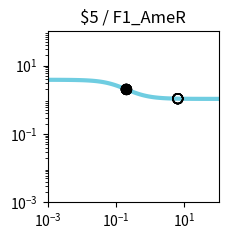

Reproduce this figure in Python. (Note: this script raises an exception after producing the figure.)
import matplotlib.pyplot as plt
import matplotlib.ticker as ticker
import numpy as np

fig, ax = plt.subplots(figsize=(2.5,2.5))

plt.xlim(1.000000e-03, 1.000000e+02)
plt.ylim(1.000000e-03, 1.000000e+02)

x = np.array([1.000000e-03,1.122018e-03,1.258925e-03,1.412538e-03,1.584893e-03,1.778279e-03,1.995262e-03,2.238721e-03,2.511886e-03,2.818383e-03,3.162278e-03,3.548134e-03,3.981072e-03,4.466836e-03,5.011872e-03,5.623413e-03,6.309573e-03,7.079458e-03,7.943282e-03,8.912509e-03,1.000000e-02,1.122018e-02,1.258925e-02,1.412538e-02,1.584893e-02,1.778279e-02,1.995262e-02,2.238721e-02,2.511886e-02,2.818383e-02,3.162278e-02,3.548134e-02,3.981072e-02,4.466836e-02,5.011872e-02,5.623413e-02,6.309573e-02,7.079458e-02,7.943282e-02,8.912509e-02,1.000000e-01,1.122018e-01,1.258925e-01,1.412538e-01,1.584893e-01,1.778279e-01,1.995262e-01,2.238721e-01,2.511886e-01,2.818383e-01,3.162278e-01,3.548134e-01,3.981072e-01,4.466836e-01,5.011872e-01,5.623413e-01,6.309573e-01,7.079458e-01,7.943282e-01,8.912509e-01,1.000000e+00,1.122018e+00,1.258925e+00,1.412538e+00,1.584893e+00,1.778279e+00,1.995262e+00,2.238721e+00,2.511886e+00,2.818383e+00,3.162278e+00,3.548134e+00,3.981072e+00,4.466836e+00,5.011872e+00,5.623413e+00,6.309573e+00,7.079458e+00,7.943282e+00,8.912509e+00,1.000000e+01,1.122018e+01,1.258925e+01,1.412538e+01,1.584893e+01,1.778279e+01,1.995262e+01,2.238721e+01,2.511886e+01,2.818383e+01,3.162278e+01,3.548134e+01,3.981072e+01,4.466836e+01,5.011872e+01,5.623413e+01,6.309573e+01,7.079458e+01,7.943282e+01,8.912509e+01,1.000000e+02,])
y = np.array([3.829780e+00,3.828935e+00,3.827954e+00,3.826814e+00,3.825490e+00,3.823953e+00,3.822169e+00,3.820098e+00,3.817695e+00,3.814908e+00,3.811676e+00,3.807928e+00,3.803585e+00,3.798555e+00,3.792732e+00,3.785995e+00,3.778207e+00,3.769210e+00,3.758829e+00,3.746863e+00,3.733088e+00,3.717254e+00,3.699085e+00,3.678278e+00,3.654504e+00,3.627409e+00,3.596620e+00,3.561751e+00,3.522410e+00,3.478213e+00,3.428798e+00,3.373844e+00,3.313093e+00,3.246375e+00,3.173632e+00,3.094942e+00,3.010541e+00,2.920839e+00,2.826423e+00,2.728057e+00,2.626661e+00,2.523279e+00,2.419047e+00,2.315136e+00,2.212701e+00,2.112836e+00,2.016521e+00,1.924593e+00,1.837722e+00,1.756398e+00,1.680933e+00,1.611477e+00,1.548030e+00,1.490469e+00,1.438573e+00,1.392048e+00,1.350547e+00,1.313695e+00,1.281101e+00,1.252374e+00,1.227136e+00,1.205023e+00,1.185695e+00,1.168836e+00,1.154158e+00,1.141399e+00,1.130324e+00,1.120721e+00,1.112405e+00,1.105208e+00,1.098986e+00,1.093609e+00,1.088966e+00,1.084959e+00,1.081502e+00,1.078520e+00,1.075949e+00,1.073734e+00,1.071825e+00,1.070180e+00,1.068763e+00,1.067543e+00,1.066493e+00,1.065588e+00,1.064809e+00,1.064139e+00,1.063562e+00,1.063065e+00,1.062638e+00,1.062270e+00,1.061953e+00,1.061681e+00,1.061446e+00,1.061244e+00,1.061071e+00,1.060921e+00,1.060793e+00,1.060682e+00,1.060587e+00,1.060505e+00,1.060434e+00,])
c = "#6fcde1"

hi_x = np.array([1.985256e-01,1.985256e-01,1.985256e-01,1.985256e-01,1.985256e-01,1.985256e-01,])
hi_y = np.array([2.020640e+00,2.020640e+00,2.020640e+00,2.020640e+00,2.020640e+00,2.020640e+00,])
lo_x = np.array([6.404708e+00,6.404708e+00,6.404708e+00,6.404708e+00,6.404708e+00,6.404708e+00,6.404708e+00,6.404708e+00,1.985256e-01,1.985256e-01,])
lo_y = np.array([1.075642e+00,1.075642e+00,1.075642e+00,1.075642e+00,1.075642e+00,1.075642e+00,1.075642e+00,1.075642e+00,2.020640e+00,2.020640e+00,])

plt.loglog(x,y,lw=3,color=c)
plt.scatter(hi_x,hi_y,marker='o',s=50,color='black',zorder=10)
plt.scatter(lo_x,lo_y,marker='o',s=50,edgecolors='black',color='none',zorder=10)

plt.title("$5 / F1_AmeR")

ax.xaxis.set_major_locator(ticker.LogLocator(numticks=3))
ax.yaxis.set_major_locator(ticker.LogLocator(numticks=3))

ax.set_aspect('equal')
plt.tight_layout()

plt.savefig("/home/user/output/response_plot_$5_F1_AmeR.png", bbox_inches='tight')
